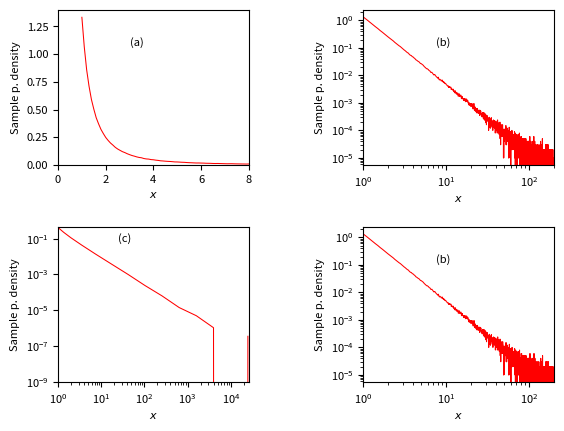

This figure's Python source:
# Reproduction of Figure 3 from Newman, 2005
#
# [redacted]
# @date 2022-12-07
#
# @references
# 
# Newman, M. E. J. (2005). Power laws, Pareto distributions and Zipf's law. 
# Contemporary Physics, 46(5), 323-351. 
# https://doi.org/10.1080/00107510500052444

import matplotlib.pyplot as plt
import numpy as np
import random

def f(x, r, alpha): return(x * ((1 - r) ** (- 1 / (alpha - 1))))

def pl_1(n = 10 ** 6, alpha = 2.5, x_min = 1):
    y = [f(x_min, random.uniform(0, 1), alpha) for i in range(n)]

    y = np.array(y)
    bin_width = 0.1
    bin_list = [1 + (i * bin_width) for i in range(round(y.max() / bin_width))]
    y_binned = np.histogram(y, bins = bin_list, density = True)[0]
    x_bins = np.array(bin_list[0:(len(bin_list) - 1)])
    
    return([x_bins, y_binned])

def pl_2(n = 10 ** 6, alpha = 2.5, x_min = 1):
    y = [f(x_min, random.uniform(0, 1), alpha) for i in range(n)]
    y = np.array(y)
    
    bin_width = 0.1
    bin_list = [1, 1.1]
    multiplier = 2.5 # 2 (> 1)
    
    while bin_list[-1] <= y.max():
        bin_width = multiplier * bin_width
        bin_list.append(bin_list[-1] + bin_width)
    
    bin_intervals = []
    
    for i in range(len(bin_list)):
        if i == len(bin_list) - 1:
            pass
        else:
            bin_intervals.append([bin_list[i], bin_list[i + 1]])
    
    weights = []
    
    for i in y:
        for j in bin_intervals:
            if (i >= j[0] and i < j[1]):
                weights.append((j[0] + j[1]) / 2)
    
    weights = np.array(weights)
    y_binned = np.histogram(y, bins = bin_list, density = True,
               weights = weights)[0]
    # y_binned = y_binned / np.diff(bin_list)
    x_bins = np.array(bin_list[0:(len(bin_list) - 1)])
    
    return([x_bins, y_binned])

def plot_pl(x_1, y_1, x_2, y_2):
    fmt = "r-"
    linewidth = 0.75
    plt.rcParams.update({'font.size': 8})
    xlabel = "$x$"
    ylabel = "Sample p. density"
    
    plt.clf()
    fig, [[ax1, ax2], [ax3, ax4]] = plt.subplots(2, 2)
    plt.subplots_adjust(left = 0.15, bottom = 0.15, right = 0.925, 
                        top = 0.925, wspace = 0.6, hspace = 0.4)
    
    ax1.plot(x_1, y_1, fmt, linewidth = linewidth)
    ax1.set_xlim(0, 8)
    ax1.set_ylim(0)
    ax1
    ax1.set_xlabel(xlabel)
    ax1.set_ylabel(ylabel)
    ax1.text(x = 3, y = 1.06, s = "(a)", horizontalalignment = "left", 
             verticalalignment = "bottom")
    
    ax2.plot(x_1, y_1, fmt, linewidth = linewidth)
    ax2.set_xlim(1, 10 ** 2 + (0.1 * 10 ** 3))
    ax2.set_xscale("log")
    ax2.set_yscale("log")
    # ax2.ticklabel_format(axis = "x", style = "plain")
    # ax2.set_xticks([1.0, 10.0, 100.0])
    # ax2.set_xticklabels(["1", "10", "100"])
    ax2.set_xlabel(xlabel)
    ax2.set_ylabel(ylabel)
    ax2.text(x = 7.5, y = 0.10, s = "(b)", horizontalalignment = "left", 
             verticalalignment = "bottom")
    
    ax3.plot(x_2, y_2, fmt, linewidth = linewidth)
    ax3.set_xlim(1)
    ax3.set_ylim(10 ** - 9)
    ax3.set_xscale("log")
    ax3.set_yscale("log")
    # ax3.ticklabel_format(axis = "x", style = "plain")
    # ax3.set_xticks([1.0, 10.0, 100.0])
    # ax3.set_xticklabels(["1", "10", "100"])
    ax3.set_xlabel(xlabel)
    ax3.set_ylabel(ylabel)
    ax3.text(x = 25, y = 0.05, 
             s = "(c)", horizontalalignment = "left", 
             verticalalignment = "bottom")
    
    ax4.plot(x_1, y_1, fmt, linewidth = linewidth)
    ax4.set_xlim(1, 199)
    ax4.set_xscale("log")
    ax4.set_yscale("log")
    # ax4.ticklabel_format(axis = "x", style = "plain")
    # ax4.set_xticks([1.0, 10.0, 100.0])
    # ax4.set_xticklabels(["1", "10", "100"])
    ax4.set_xlabel(xlabel)
    ax4.set_ylabel(ylabel)
    ax4.text(x = 7.5, y = 0.10, s = "(b)", horizontalalignment = "left", 
             verticalalignment = "bottom")
    
    plt.show()

data_1 = pl_1(n = 10 ** 6, alpha = 2.5, x_min = 1)
data_2 = pl_2(n = 10 ** 6, alpha = 2.5, x_min = 1)

plot_pl(x_1 = data_1[0], y_1 = data_1[1], x_2 = data_2[0], y_2 = data_2[1])



